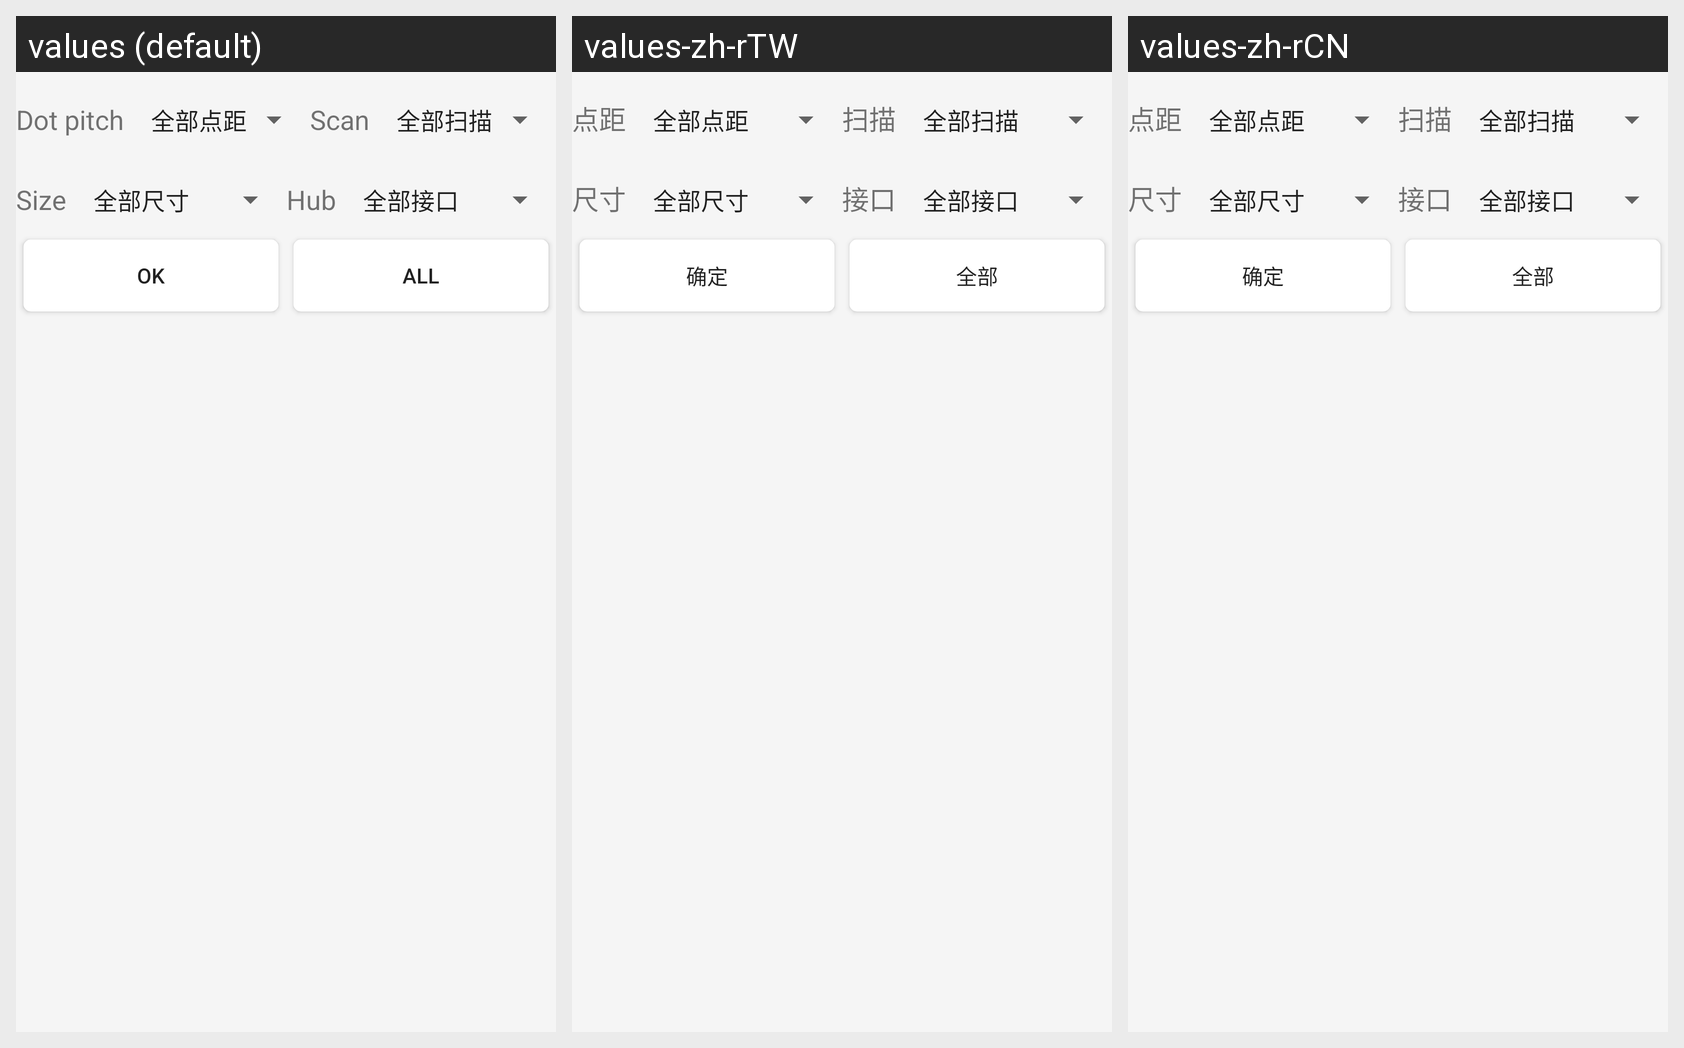

Strings drawn on this Android screen and how each of the app's shown locales translates them:
Android screen res/layout/activity_trace_set.xml rendered under 3 locales, left to right: values (default), values-zh-rTW, values-zh-rCN. Device: Nexus 5 (rendered at 1080×1920; each locale shown at half size, 540×960, under a caption strip naming it); theme AppTheme.NoActionBar.
Other locales in the repository, not shown: values-en, values-zh, values-zh-rHK.
Strings drawn on this screen, with the default value and each locale's value (text and hints the layout hard-codes, and strings that could not be matched under every locale, appear in the picture but are not listed):

size
  values: Size
  values-zh-rTW: 尺寸
  values-zh-rCN: 尺寸

hub
  values: Hub
  values-zh-rTW: 接口
  values-zh-rCN: 接口

showAll
  values: All
  values-zh-rTW: 全部
  values-zh-rCN: 全部
